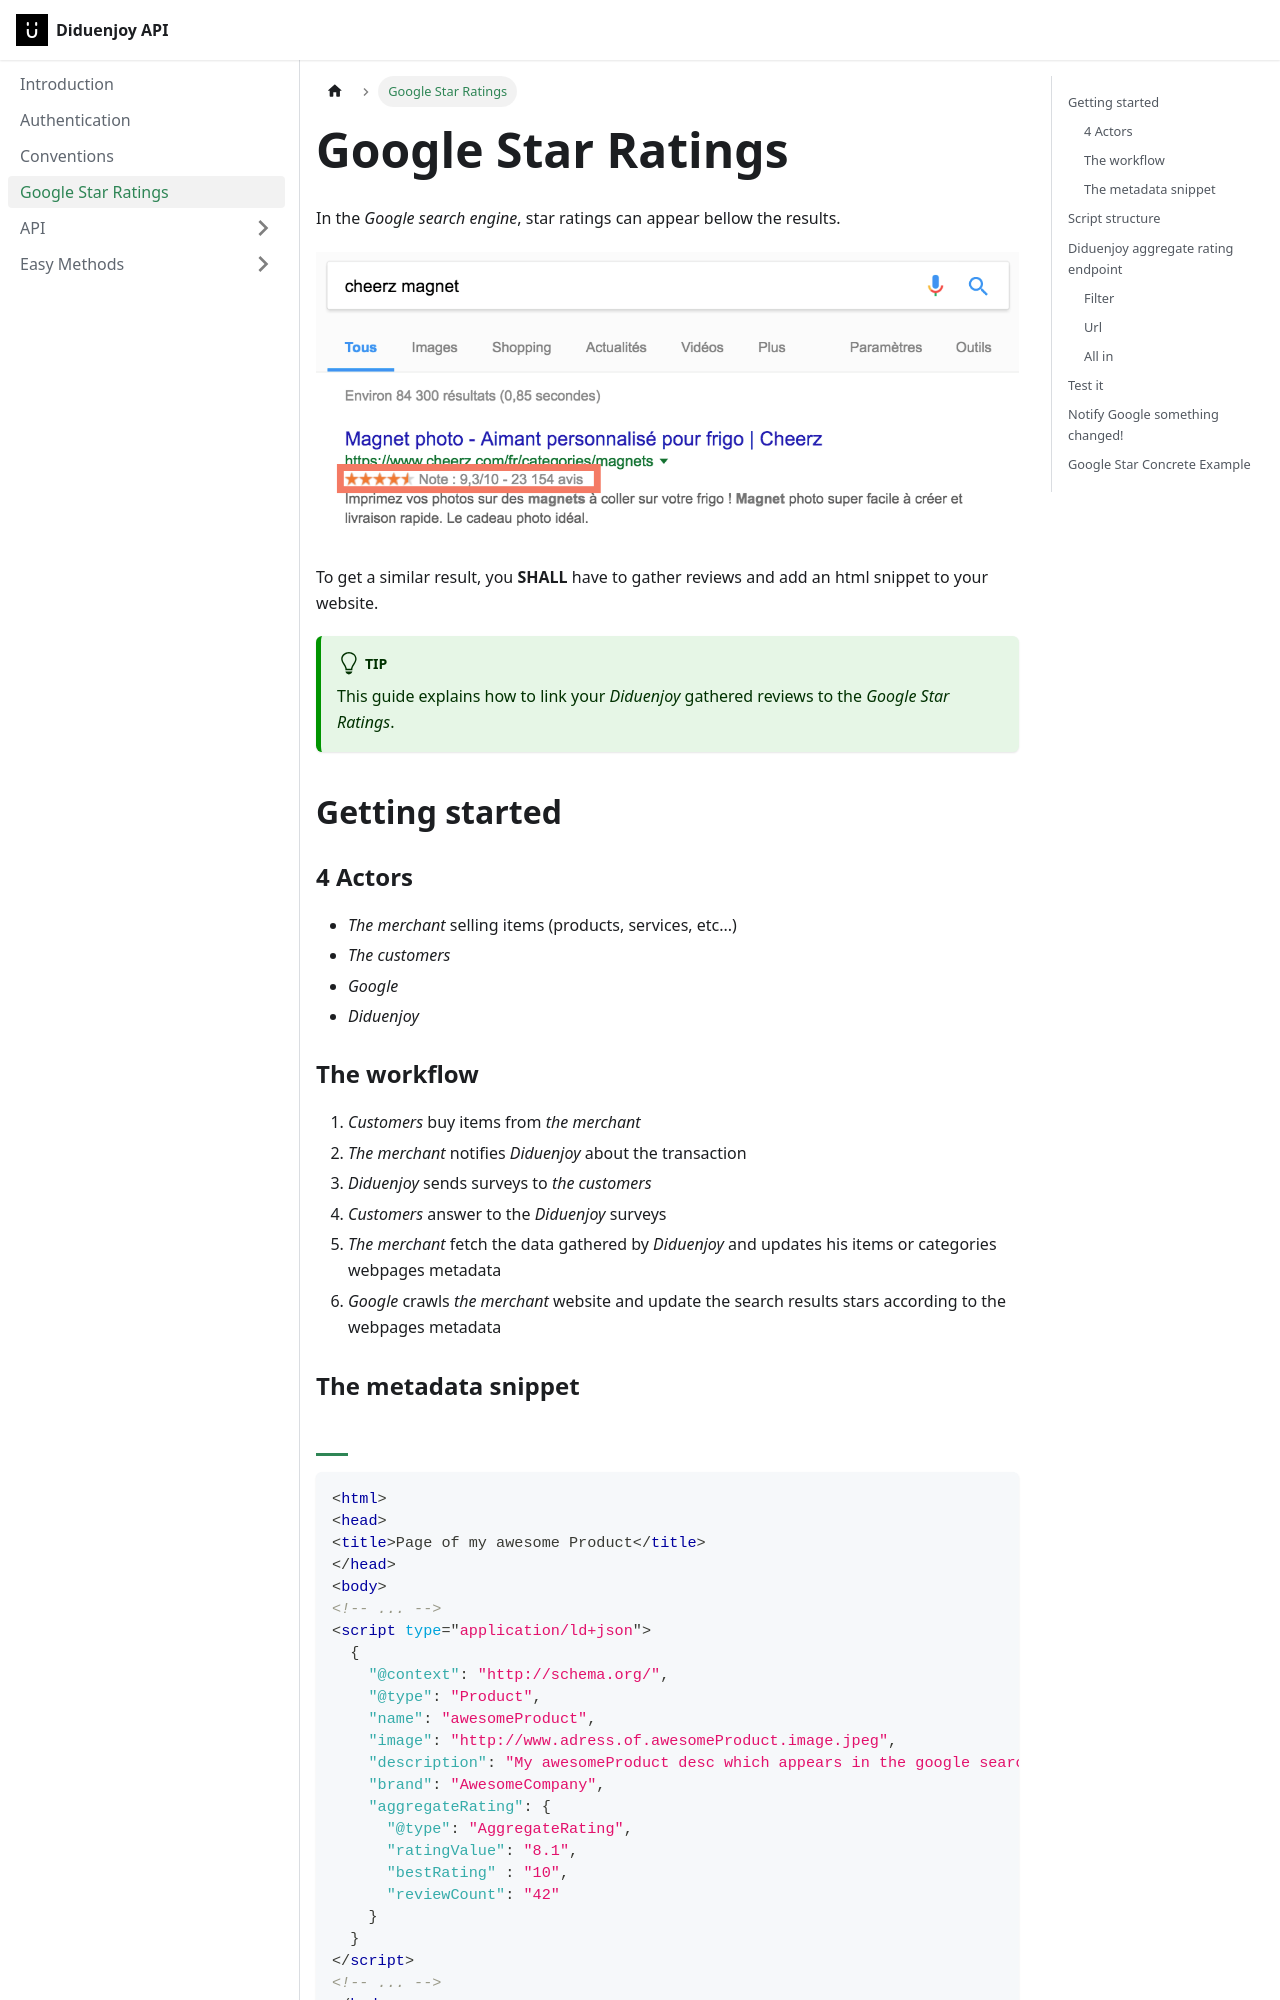

repository: Diduenjoy/docs · page: google_star_rating/index.html · generator: docusaurus

import Tabs from '@theme/Tabs';
import TabItem from '@theme/TabItem';

# Google Star Ratings

In the *Google search engine*, star ratings can appear bellow the results.

![client_docs-google_rating-example](/img/google_star/client_docs-google_rating-example.png)

To get a similar result, you **SHALL** have to gather reviews and add an html snippet to your website.

:::tip

  This guide explains how to link your <i>Diduenjoy</i> gathered reviews to the *Google Star Ratings*.

:::

## Getting started

### 4 Actors

- *The merchant* selling items (products, services, etc...)
- *The customers*
- *Google*
- *Diduenjoy*

### The workflow

1. *Customers* buy items from *the merchant*
1. *The merchant* notifies *Diduenjoy* about the transaction
1. *Diduenjoy* sends surveys to *the customers*
1. *Customers* answer to the *Diduenjoy* surveys
1. *The merchant* fetch the data gathered by *Diduenjoy* and updates his items or categories webpages metadata
1. *Google* crawls *the merchant* website and update the search results stars according to the webpages metadata
